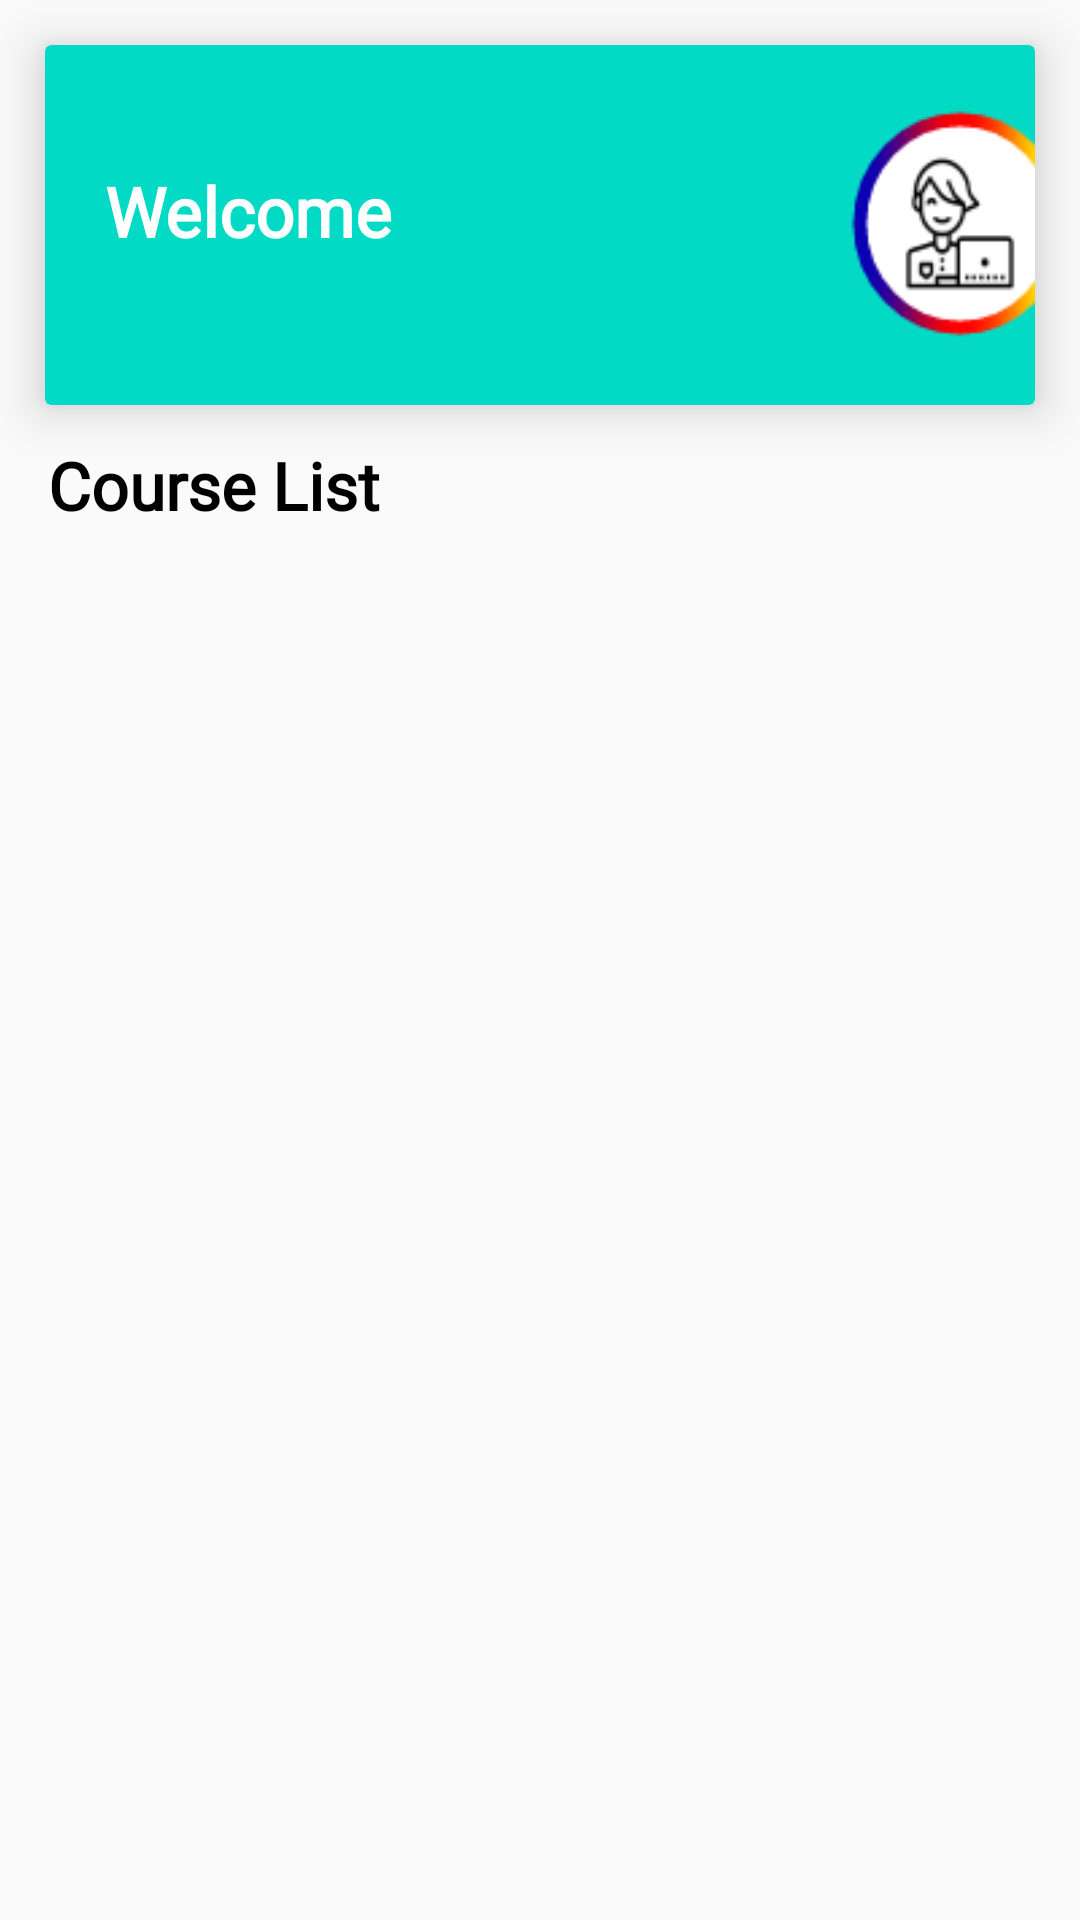

Produce the Android XML layout that renders to this screen, including the resource entries it uses.
<!-- AndroidManifest.xml: application theme Theme.SelfLearn -->
<!-- res/layout/activity_home_page.xml -->
<?xml version="1.0" encoding="utf-8"?>
<androidx.core.widget.NestedScrollView xmlns:android="http://schemas.android.com/apk/res/android"
    xmlns:app="http://schemas.android.com/apk/res-auto"
    xmlns:tools="http://schemas.android.com/tools"
    android:layout_width="fill_parent"
    android:layout_height="fill_parent"
    android:fillViewport="true">


    <androidx.constraintlayout.widget.ConstraintLayout
        android:layout_width="match_parent"
        android:layout_height="match_parent"
        tools:context=".HomePageActivity">


        <ProgressBar

            android:id="@+id/home_page_loading"
            android:layout_width="match_parent"
            android:layout_height="match_parent"
            android:minWidth="40dp"
            android:minHeight="40dp"
            android:visibility="gone"
            tools:layout_editor_absoluteX="0dp"
            tools:layout_editor_absoluteY="0dp" />

        <androidx.cardview.widget.CardView
            android:id="@+id/cardView"
            android:layout_width="match_parent"
            android:layout_height="120dp"
            android:layout_margin="15dp"
            android:background="@android:drawable/dialog_holo_light_frame"
            android:backgroundTint="?attr/colorAccent"
            android:elevation="50dp"
            app:cardElevation="10dp"

            app:layout_constraintEnd_toEndOf="parent"

            app:layout_constraintTop_toTopOf="parent">

            <TextView
                android:id="@+id/greet"
                android:layout_width="wrap_content"
                android:layout_height="wrap_content"
                android:layout_marginStart="20dp"
                android:layout_marginTop="40dp"
                android:fontFamily="@font/open_sans"
                android:text="Welcome"

                android:textColor="@android:color/primary_text_dark"
                android:textSize="23dp"
                android:textStyle="bold"
                app:layout_constraintStart_toStartOf="parent"
                app:layout_constraintTop_toTopOf="parent" />

            <View
                android:layout_width="90dp"
                android:layout_height="90dp"
                android:layout_marginStart="260dp"
                android:layout_marginTop="15dp"
                android:background="@drawable/avatar"


                app:layout_constraintStart_toEndOf="@+id/greet"
                app:layout_constraintTop_toTopOf="parent">

            </View>
        </androidx.cardview.widget.CardView>


        <TextView
            android:visibility="gone"
            android:id="@+id/ya"
            android:layout_width="match_parent"
            android:layout_height="wrap_content"
            android:layout_marginStart="16dp"
            android:layout_marginTop="8dp"
            android:fontFamily="@font/open_sans"
            android:text="Your Activities : "
            android:textColor="?attr/colorPrimaryDark"
            android:textSize="22dp"

            android:textStyle="bold"
            app:layout_constraintStart_toStartOf="parent"
            app:layout_constraintTop_toBottomOf="@+id/cardView" />

        <TextView
            android:id="@+id/courseHeading"
            android:layout_width="match_parent"
            android:layout_height="wrap_content"
            android:layout_marginStart="16dp"
            android:layout_marginTop="12dp"
            android:fontFamily="@font/open_sans"
            android:text="Course List "

            android:textColor="?attr/colorPrimaryDark"
            android:textSize="22dp"
            android:textStyle="bold"
            app:layout_constraintEnd_toEndOf="parent"
            app:layout_constraintHorizontal_bias="1.0"
            app:layout_constraintStart_toStartOf="parent"
            app:layout_constraintTop_toBottomOf="@+id/cardView" />

        <androidx.cardview.widget.CardView
            android:visibility="gone"
            android:id="@+id/cardView2"
            android:layout_width="match_parent"
            android:layout_height="wrap_content"
            android:layout_marginLeft="5dp"
            android:layout_marginTop="180dp"
            android:layout_marginRight="5dp"

            app:layout_constraintTop_toBottomOf="@+id/ya"
            app:layout_constraintTop_toTopOf="parent"
            tools:layout_editor_absoluteX="0dp">

            <androidx.recyclerview.widget.RecyclerView
                android:id="@+id/recentCourses"
                android:layout_width="match_parent"
                android:layout_height="wrap_content"
                android:layout_marginLeft="2dp"
                android:layout_marginTop="5dp"
                android:layout_marginRight="2dp"
                android:layout_marginBottom="5dp"
                android:orientation="horizontal"
                app:layoutManager="androidx.recyclerview.widget.LinearLayoutManager">

            </androidx.recyclerview.widget.RecyclerView>

        </androidx.cardview.widget.CardView>


        <androidx.recyclerview.widget.RecyclerView
            android:id="@+id/courseList"
            android:layout_width="match_parent"
            android:layout_height="wrap_content"
            android:layout_marginLeft="5dp"
            android:layout_marginTop="12dp"
            android:layout_marginRight="5dp"
            android:orientation="vertical"
            app:layoutManager="androidx.recyclerview.widget.LinearLayoutManager"
            app:layout_constraintEnd_toEndOf="parent"
            app:layout_constraintStart_toStartOf="parent"
            app:layout_constraintTop_toBottomOf="@+id/courseHeading">

        </androidx.recyclerview.widget.RecyclerView>


    </androidx.constraintlayout.widget.ConstraintLayout>

</androidx.core.widget.NestedScrollView>
<!-- resources referenced by this layout -->
<resources>
  <!-- drawable avatar: png bitmap (drawable, 4040 bytes) -->
  <style name="Theme.SelfLearn" parent="Theme.AppCompat.Light.DarkActionBar">
          
          <item name="colorPrimary">#CD2D3039</item>
          <item name="colorPrimaryDark">@color/black</item>
          <item name="colorAccent">@color/teal_200</item>
          <item name="android:textColor">@color/black</item>
  
          
      </style>
  <!-- not gathered from this repository: default colours our renderer supplied (Android Studio template values) -->
  <color name="teal_200">#FF03DAC5</color>
  <color name="black">#FF000000</color>
</resources>
